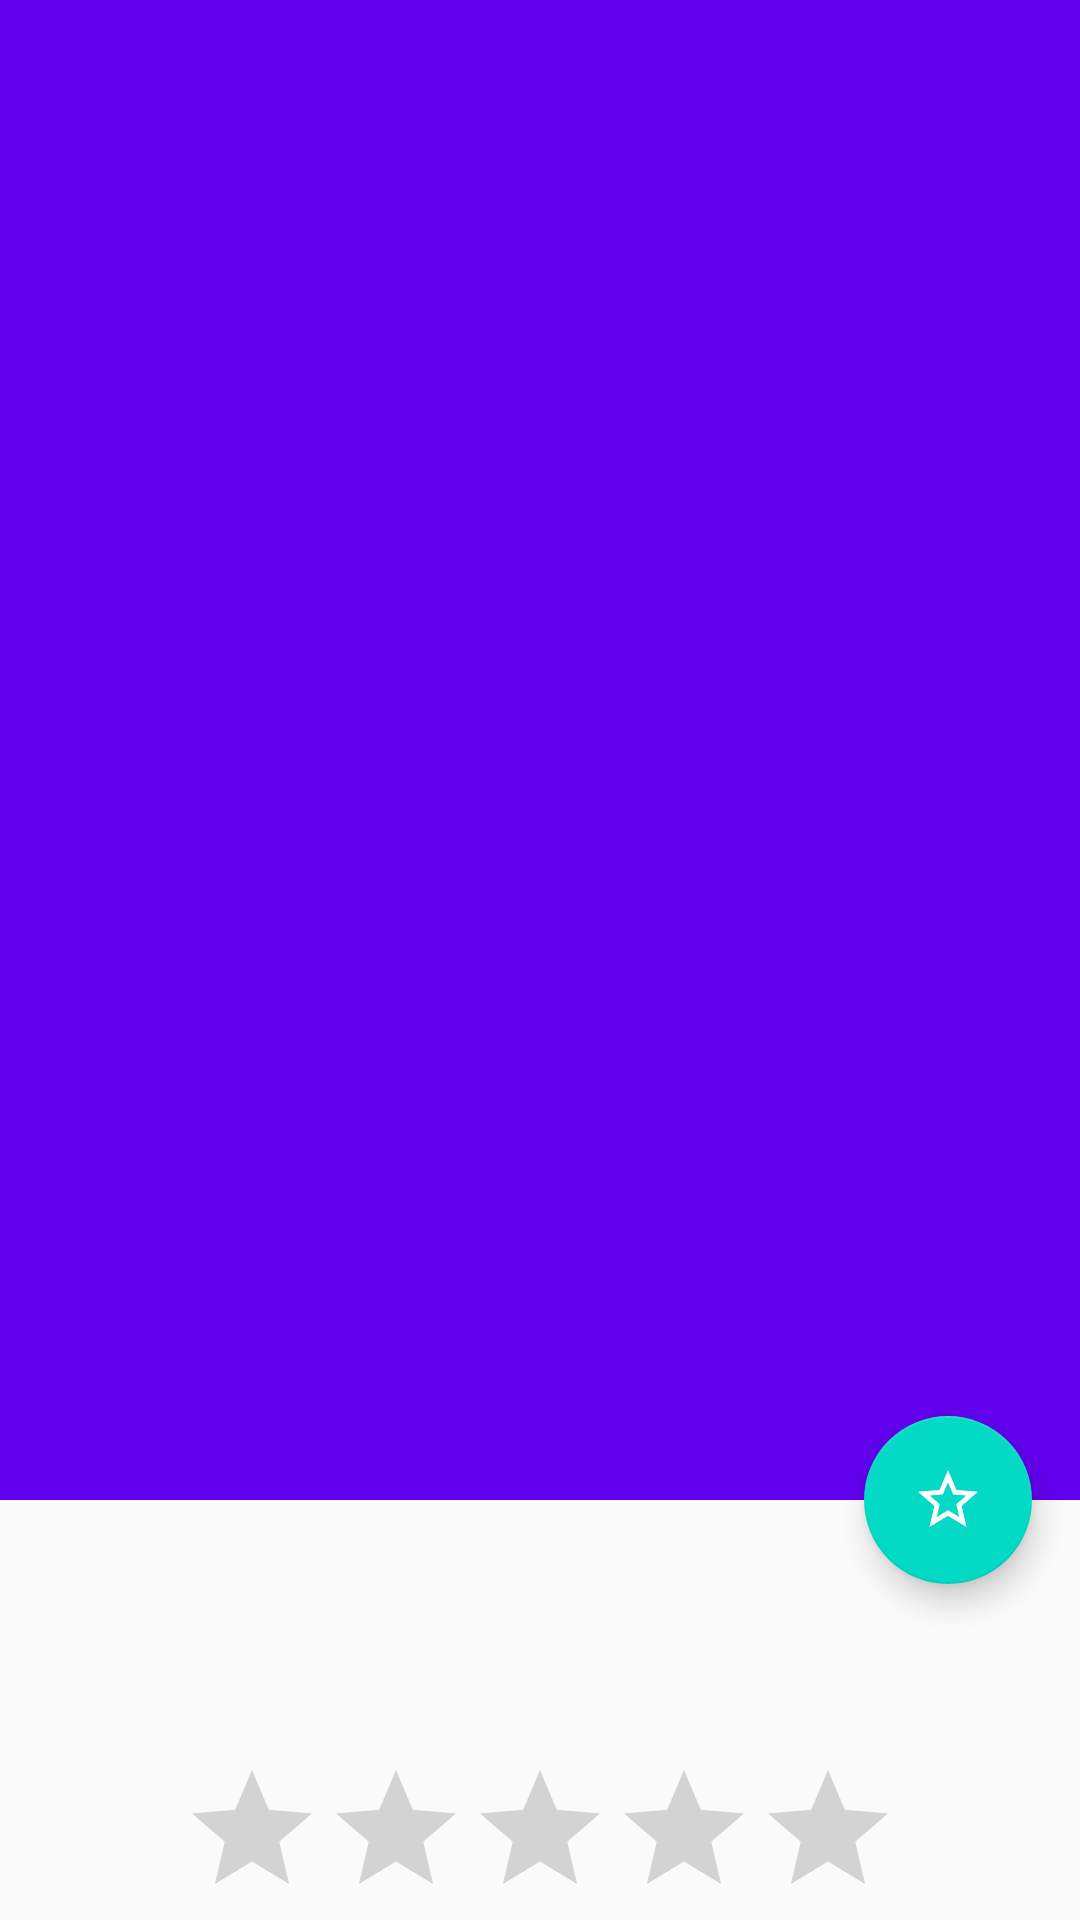

Produce the Android XML layout that renders to this screen, including the resource entries it uses.
<!-- AndroidManifest.xml: application theme AppTheme -->
<!-- res/layout/activity_movie_detail.xml -->
<?xml version="1.0" encoding="utf-8"?>
<android.support.design.widget.CoordinatorLayout xmlns:android="http://schemas.android.com/apk/res/android"
    android:layout_width="match_parent"
    android:layout_height="match_parent"
    xmlns:tools="http://schemas.android.com/tools"
    xmlns:app="http://schemas.android.com/apk/res-auto"
    android:fitsSystemWindows="true"
    tools:context=".DetailActivity"
    android:layout_margin="@dimen/detail_activity_margin"
    tools:ignore="MergeRootFrame">

    <android.support.design.widget.AppBarLayout
        android:id="@+id/appbar"
        android:layout_width="match_parent"
        android:layout_height="@dimen/app_margin"
        android:fitsSystemWindows="true"
        android:theme="@style/ThemeOverlay.AppCompat.Dark.ActionBar">

        <android.support.design.widget.CollapsingToolbarLayout
            android:id="@+id/toolbar_layout"
            android:layout_width="match_parent"
            android:layout_height="match_parent"
            android:fitsSystemWindows="true"
            app:contentScrim="?attr/colorPrimary"
            app:layout_scrollFlags="scroll|exitUntilCollapsed">

            <ImageView
                android:contentDescription="@string/movie_image"
                android:id="@+id/movie_picture_image_view"
                android:layout_width="match_parent"
                android:layout_height="match_parent"
                android:fitsSystemWindows="true"
                android:scaleType="fitXY"
                app:layout_collapseMode="parallax"/>

            <android.support.v7.widget.Toolbar
                android:id="@+id/detail_toolbar"
                android:layout_width="match_parent"
                android:layout_height="?attr/actionBarSize"
                app:layout_collapseMode="pin"
                app:popupTheme="@style/ThemeOverlay.AppCompat.Light"/>

        </android.support.design.widget.CollapsingToolbarLayout>

    </android.support.design.widget.AppBarLayout>

    <android.support.v4.widget.NestedScrollView
        android:id="@+id/movie_detail_scrollview"
        android:layout_width="match_parent"
        android:layout_height="match_parent"
        app:layout_behavior="@string/appbar_scrolling_view_behavior">

        <android.support.constraint.ConstraintLayout
            android:layout_width="match_parent"
            android:layout_height="match_parent">

            <TextView
                android:id="@+id/movie_name_text_view"
                android:layout_width="wrap_content"
                android:layout_height="wrap_content"
                android:textSize="@dimen/text_size"
                android:textStyle="bold"
                android:layout_marginEnd="@dimen/margin_eight"
                android:layout_marginStart="@dimen/margin_eight"
                android:layout_marginTop="@dimen/margin_sixteen"
                app:layout_constraintEnd_toEndOf="parent"
                app:layout_constraintStart_toStartOf="parent"
                app:layout_constraintTop_toTopOf="parent"
                tools:text="@tools:sample/lorem"/>

            <TextView
                android:id="@+id/release_date_text_view"
                android:layout_width="wrap_content"
                android:layout_height="wrap_content"
                android:textSize="@dimen/text_size"
                android:textStyle="bold"
                android:layout_marginEnd="@dimen/margin_eight"
                android:layout_marginStart="@dimen/margin_eight"
                android:layout_marginTop="@dimen/margin_eight"
                app:layout_constraintEnd_toEndOf="parent"
                app:layout_constraintStart_toStartOf="parent"
                app:layout_constraintTop_toBottomOf="@id/movie_name_text_view"
                tools:text="@tools:sample/date/mmddyy" />

            <RatingBar
                android:id="@+id/movie_rating"
                android:layout_width="wrap_content"
                android:layout_height="wrap_content"
                android:numStars="5"
                android:layout_marginEnd="@dimen/margin_eight"
                android:layout_marginStart="@dimen/margin_eight"
                android:layout_marginTop="@dimen/margin_eight"
                app:layout_constraintEnd_toEndOf="parent"
                app:layout_constraintStart_toStartOf="parent"
                app:layout_constraintTop_toBottomOf="@id/release_date_text_view"/>

            <TextView
                android:id="@+id/movie_overview_text_view"
                android:layout_width="wrap_content"
                android:layout_height="wrap_content"
                tools:text="@tools:sample/lorem/random"
                android:textSize="@dimen/overview_size"
                android:layout_marginEnd="@dimen/margin_eight"
                android:layout_marginStart="@dimen/margin_eight"
                android:layout_marginTop="@dimen/margin_eight"
                app:layout_constraintEnd_toEndOf="parent"
                app:layout_constraintStart_toStartOf="parent"
                app:layout_constraintTop_toBottomOf="@id/movie_rating"/>

            <TextView
                android:id="@+id/movie_trailer_text_view"
                android:layout_width="wrap_content"
                android:layout_height="wrap_content"
                tools:text="@tools:sample/lorem"
                android:layout_marginEnd="@dimen/margin_eight"
                android:layout_marginStart="@dimen/margin_eight"
                android:layout_marginTop="@dimen/margin_eight"
                app:layout_constraintEnd_toEndOf="parent"
                app:layout_constraintStart_toStartOf="parent"
                app:layout_constraintTop_toBottomOf="@id/movie_overview_text_view"/>

            <TextView
                android:id="@+id/movie_review_text_view"
                android:layout_width="wrap_content"
                android:layout_height="wrap_content"
                android:text="@string/review_link"
                android:autoLink="all"
                android:textSize="@dimen/favourite_text_size"
                android:textAppearance="?android:titleTextAppearance"
                android:gravity="center"
                tools:text="@tools:sample/lorem"
                android:layout_marginEnd="@dimen/margin_eight"
                android:layout_marginStart="@dimen/margin_eight"
                android:layout_marginTop="@dimen/margin_eight"
                app:layout_constraintEnd_toEndOf="parent"
                app:layout_constraintStart_toStartOf="parent"
                app:layout_constraintTop_toBottomOf="@id/movie_trailer_text_view"/>

            <android.support.v7.widget.RecyclerView
                android:id="@+id/video_recycler_view"
                android:layout_width="match_parent"
                android:layout_height="match_parent"
                android:layout_marginEnd="@dimen/margin_eight"
                android:layout_marginStart="@dimen/margin_eight"
                android:layout_marginTop="@dimen/margin_eight"
                app:layout_constraintEnd_toEndOf="parent"
                app:layout_constraintStart_toStartOf="parent"
                app:layout_constraintTop_toBottomOf="@id/movie_review_text_view"/>

        </android.support.constraint.ConstraintLayout>

    </android.support.v4.widget.NestedScrollView>

    <android.support.design.widget.FloatingActionButton
        android:id="@+id/fab"
        style="@style/Widget.Design.FloatingActionButton"
        android:layout_width="wrap_content"
        android:layout_height="wrap_content"
        android:layout_margin="@dimen/favourite_margin"
        android:tint="@android:color/white"
        app:layout_anchor="@id/movie_detail_scrollview"
        app:layout_anchorGravity="top|end"
        app:srcCompat="@drawable/ic_favourite"
        />

</android.support.design.widget.CoordinatorLayout>
<!-- resources referenced by this layout -->
<resources>
  <dimen name="app_margin">500dp</dimen>
  <dimen name="detail_activity_margin">10dp</dimen>
  <dimen name="favourite_margin">16dp</dimen>
  <dimen name="favourite_text_size">24sp</dimen>
  <dimen name="margin_eight">8dp</dimen>
  <dimen name="margin_sixteen">16dp</dimen>
  <dimen name="overview_size">16sp</dimen>
  <dimen name="text_size">20sp</dimen>
  <!-- drawable ic_favourite (drawable) -->
  <?xml version="1.0" encoding="utf-8"?>
  <selector xmlns:android="http://schemas.android.com/apk/res/android">
      <item android:drawable="@drawable/ic_favourite_solid"
          android:state_selected="true"/>
      <item android:drawable="@drawable/ic_favourite_hollow"/>
  </selector>
  <string name="movie_image">Movie Image</string>
  <string name="review_link">Click on this link to read Movie Review</string>
  <style name="AppTheme" parent="Theme.AppCompat.Light.DarkActionBar">
          
          <item name="colorPrimary">@color/colorPrimary</item>
          <item name="colorPrimaryDark">@color/colorPrimaryDark</item>
          <item name="colorAccent">@color/colorAccent</item>
      </style>
  <!-- drawable ic_favourite_solid (drawable) -->
  <?xml version="1.0" encoding="utf-8"?>
  <vector xmlns:android="http://schemas.android.com/apk/res/android"
      android:width="24dp"
      android:height="24dp"
      android:viewportHeight="24.0"
      android:viewportWidth="24.0">
  
      <path
          android:fillColor="@color/colorPrimaryDark"
          android:pathData="M12,17.27L18.18,21l-1.64,-7.03L22,9.24l-7.19,-0.61L12,2 9.19,8.63 2,9.24l5.46,4.73L5.82,21z"/>
  
  </vector>
  <!-- drawable ic_favourite_hollow (drawable) -->
  <vector xmlns:android="http://schemas.android.com/apk/res/android"
      android:width="24dp"
      android:height="24dp"
      android:viewportHeight="24.0"
      android:viewportWidth="24.0">
  
      <path
          android:fillColor="@color/colorAccent"
          android:pathData="M22,9.24l-7.19,-0.62L12,2 9.19,8.63 2,9.24l5.46,4.73L5.82,21 12,17.27 18.18,21l-1.63,-7.03L22,9.24zM12,15.4l-3.76,2.27 1,-4.28 -3.32,-2.88 4.38,-0.38L12,6.1l1.71,4.04 4.38,0.38 -3.32,2.88 1,4.28L12,15.4z"/>
  
  </vector>
  <!-- not gathered from this repository: default colours our renderer supplied (Android Studio template values) -->
  <color name="colorPrimary">#FF6200EE</color>
  <color name="colorPrimaryDark">#FF3700B3</color>
  <color name="colorAccent">#FF03DAC5</color>
</resources>
